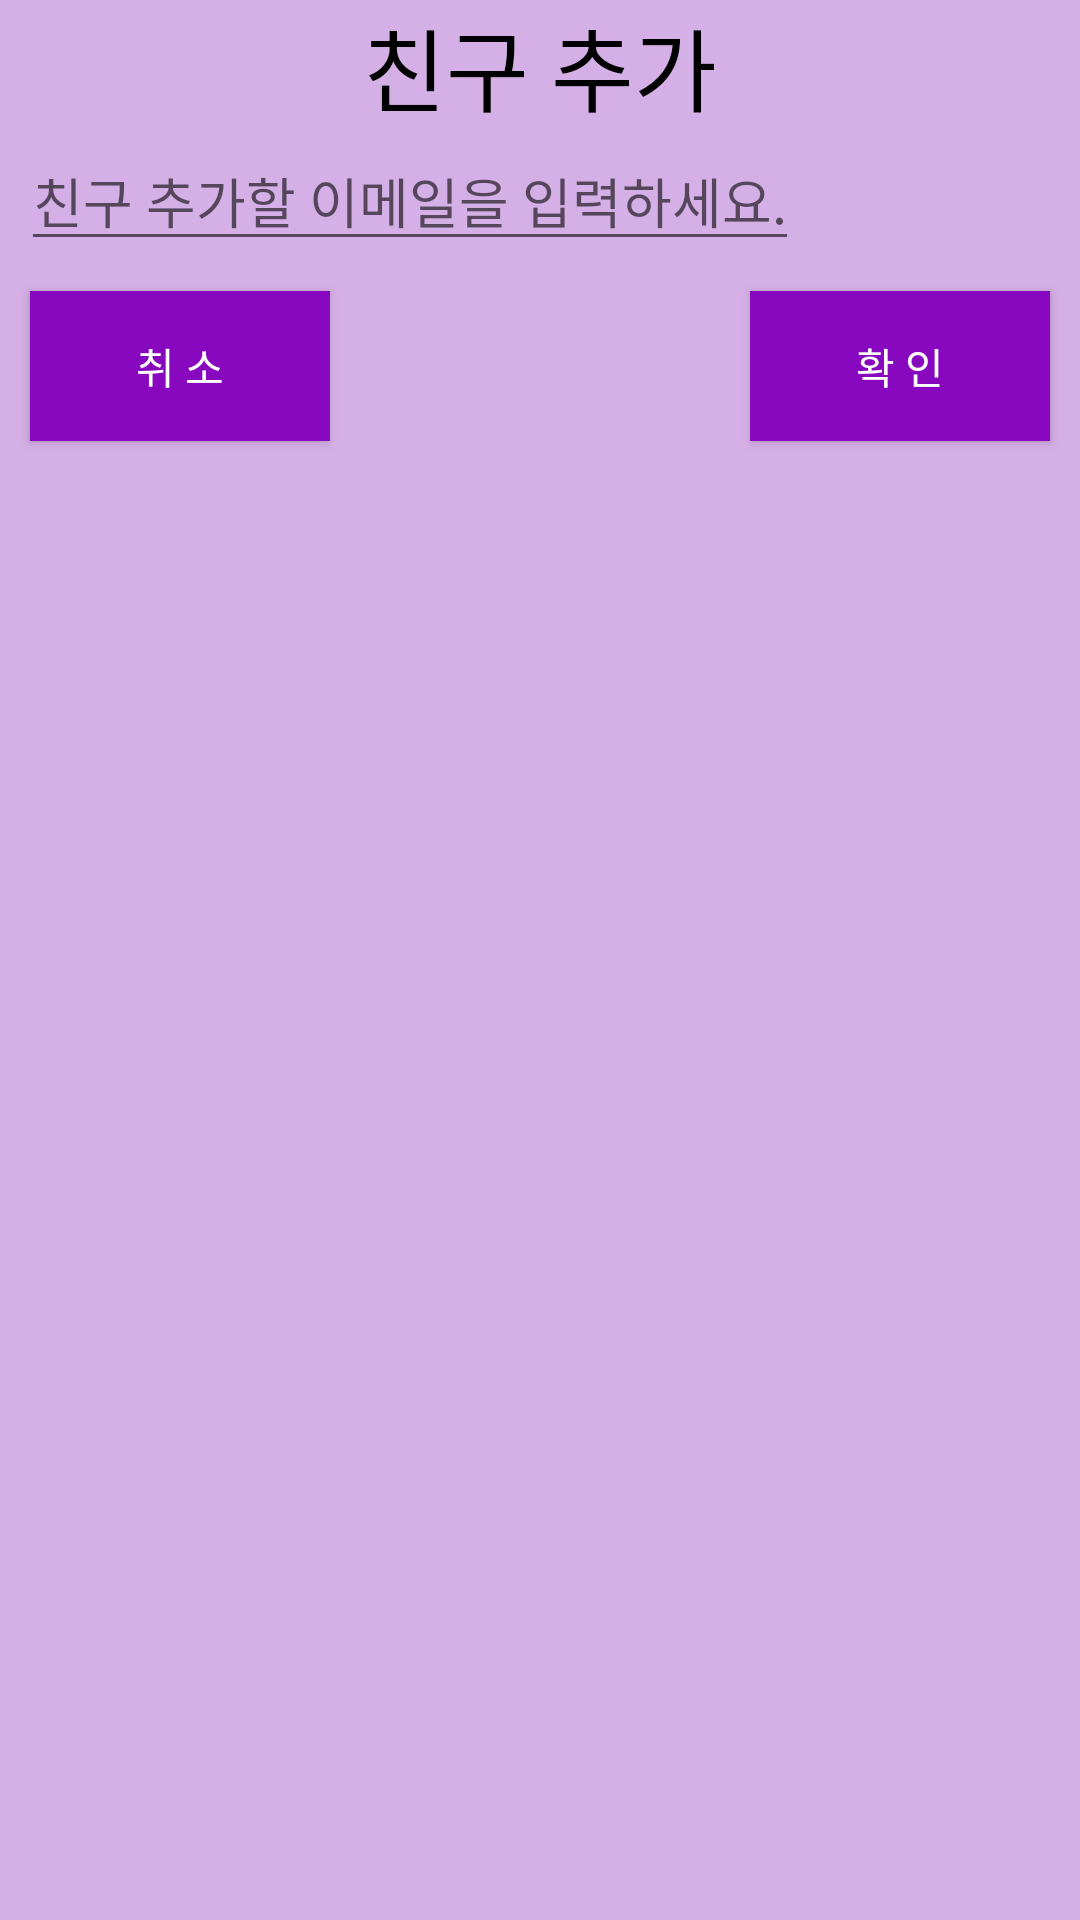

Here is an Android app screen rendered from its layout file. Give the layout XML and the strings, colors and styles it references.
<!-- AndroidManifest.xml: application theme Theme.AppCompat.Light.NoActionBar -->
<!-- res/layout/add_friend_dialog.xml -->
<?xml version="1.0" encoding="utf-8"?>
<LinearLayout
    xmlns:android="http://schemas.android.com/apk/res/android"
    xmlns:app="http://schemas.android.com/apk/res-auto"
    xmlns:tools="http://schemas.android.com/tools"
    android:layout_width="wrap_content"
    android:layout_height="wrap_content"
    android:orientation="vertical"
    android:background="@color/light_purple"
    tools:context=".AddFriendDialog">
    <TextView
        android:layout_width="match_parent"
        android:layout_height="wrap_content"
        android:textSize="30sp"
        android:textAlignment="center"
        android:textColor="@color/black"
        android:text="친구 추가"
        />
    <EditText
        android:id="@+id/addFriend_et"
        android:layout_width="wrap_content"
        android:layout_height="wrap_content"
        android:hint="친구 추가할 이메일을 입력하세요."
        android:inputType="textEmailAddress"
        android:layout_marginLeft="7dp"
        android:layout_marginRight="7dp"
        />

    <LinearLayout
        android:layout_width="match_parent"
        android:layout_height="match_parent"
        android:orientation="horizontal">

        <Button
            android:id="@+id/cancleBtn"
            android:background="@color/main_purple"
            android:textColor="@color/white"
            android:layout_width="100dp"
            android:layout_height="50dp"
            android:layout_margin="10dp"
            android:text="취 소"
            />
        <View
            android:layout_width="0dp"
            android:layout_height="0dp"
            android:layout_weight="1"
            />

        <Button
            android:id="@+id/okBtn"
            android:background="@color/main_purple"
            android:textColor="@color/white"
            android:layout_width="100dp"
            android:layout_height="50dp"
            android:layout_margin="10dp"
            android:text="확 인"
            />

    </LinearLayout>


</LinearLayout>
<!-- resources referenced by this layout -->
<resources>
  <color name="black">#FF000000</color>
  <color name="light_purple">#CDCD9EE1</color>
  <color name="main_purple">#FF8708BE</color>
  <color name="white">#FFFFFFFF</color>
</resources>
